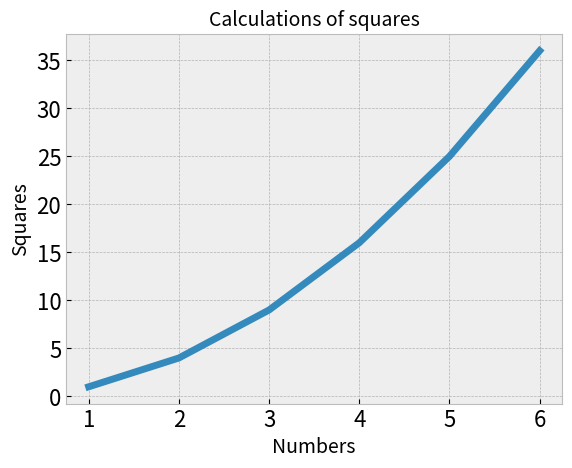

Source code (Python):
import matplotlib.pyplot as plt
input = [1,2,3,4,5,6]
numbers = [1,4,9,16,25,36]
#print(plt.style.available)
plt.style.use("bmh")
fig, axs = plt.subplots()
axs.plot(input, numbers, linewidth=5)
axs.set_title("Calculations of squares", fontsize=14)
axs.set_xlabel("Numbers", fontsize=14)
axs.set_ylabel("Squares", fontsize=14)
axs.tick_params(axis='both', labelsize=16)
plt.show()
